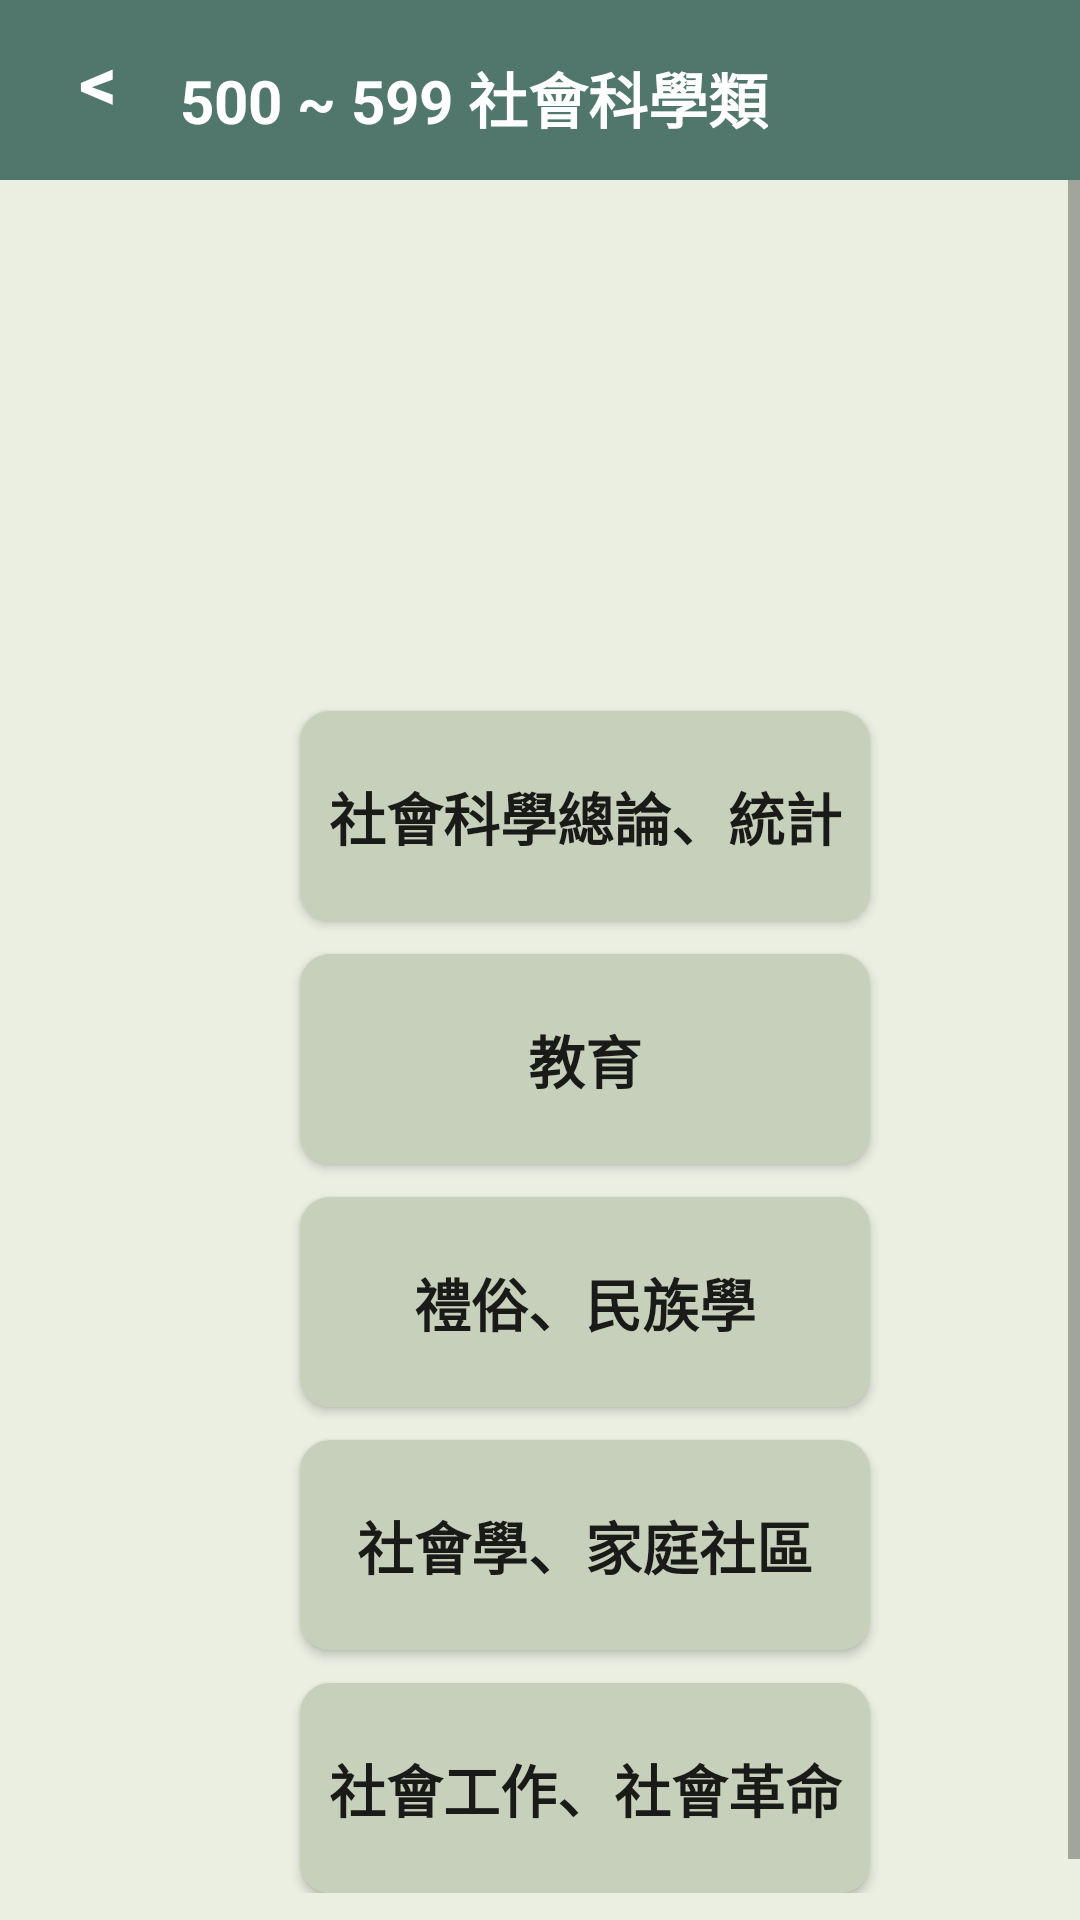

Reconstruct the res/layout file that produces this screen, plus the resources it refers to.
<!-- AndroidManifest.xml: application theme Theme.MyApplication -->
<!-- res/layout/activity_social.xml -->
<?xml version="1.0" encoding="utf-8"?>
<RelativeLayout xmlns:android="http://schemas.android.com/apk/res/android"
    xmlns:app="http://schemas.android.com/apk/res-auto"
    xmlns:tools="http://schemas.android.com/tools"
    android:layout_width="fill_parent"
    android:layout_height="fill_parent"
    android:orientation="vertical"
    android:background="@color/bar_green"
    tools:context=".social">

    <LinearLayout
        android:layout_width="match_parent"
        android:layout_height="match_parent"
        android:background="@color/background"
        android:orientation="vertical">
        <RelativeLayout
            android:layout_width="match_parent"
            android:layout_height="60dp"
            android:background="@color/bar_green"
            android:orientation="vertical" >
            <TextView
                android:id="@+id/back"
                android:layout_width="wrap_content"
                android:layout_height="wrap_content"
                android:background="@null"
                android:gravity="center"
                android:text="@string/back"
                android:layout_marginLeft="20dp"
                android:layout_marginTop="10dp"
                android:textColor="@color/white"
                android:textSize="25sp"
                android:onClick="back"
                tools:ignore="OnClick,UsingOnClickInXml"
                android:textStyle="bold"/>
            <TextView
                android:id="@+id/socailtitle"
                android:layout_width="wrap_content"
                android:layout_height="wrap_content"
                android:background="@null"
                android:gravity="center"
                android:text="@string/social2"
                android:layout_marginLeft="60dp"
                android:layout_marginTop="18dp"
                android:textColor="@color/white"
                android:textSize="20sp"
                android:textStyle="bold"/>
        </RelativeLayout>
        <ScrollView

            android:layout_width="match_parent"
            android:layout_height="match_parent">
        <RelativeLayout
            android:layout_marginTop="80dp"
            android:paddingBottom="30dp"
            android:paddingTop="30dp"
            android:layout_width="match_parent"
            android:layout_height="match_parent"
            android:layout_gravity="center">
            <Button

                android:layout_marginLeft="100dp"
                android:textSize="19sp"
                android:textStyle="bold"
                android:layout_marginTop="8dp"
                android:background="@drawable/c6d0ba_round"
                android:layout_width="190dp"
                android:layout_height="70dp"
                android:onClick="b_2_16"
                android:id="@+id/b1"
                android:text="社會科學總論、統計"

                tools:ignore="OnClick,UsingOnClickInXml" />
            <Button
                android:layout_alignLeft="@+id/b1"
                android:layout_alignRight="@+id/b1"
                android:textSize="19sp"
                android:textStyle="bold"
                android:layout_marginTop="11dp"
                android:background="@drawable/c6d0ba_round"
                android:layout_width="190dp"
                android:layout_height="70dp"
                android:layout_below="@+id/b1"
                android:onClick="b_2_17"
                android:id="@+id/b2"
                android:text="教育"

                tools:ignore="OnClick,UsingOnClickInXml" />
            <Button
                android:layout_alignLeft="@+id/b2"
                android:layout_alignRight="@+id/b2"

                android:textSize="19sp"
                android:textStyle="bold"
                android:layout_marginTop="11dp"
                android:background="@drawable/c6d0ba_round"
                android:layout_width="190dp"
                android:layout_height="70dp"
                android:layout_below="@+id/b2"
                android:onClick="b_2_18"
                android:id="@+id/b3"
                android:text="禮俗、民族學"

                tools:ignore="OnClick,UsingOnClickInXml" />
            <Button
                android:layout_alignLeft="@+id/b3"
                android:layout_alignRight="@+id/b3"

                android:textSize="19sp"
                android:textStyle="bold"
                android:layout_marginTop="11dp"
                android:background="@drawable/c6d0ba_round"
                android:layout_width="190dp"
                android:layout_height="70dp"
                android:layout_below="@id/b3"
                android:onClick="b_2_19"
                android:id="@+id/b4"
                android:text="社會學、家庭社區"

                tools:ignore="OnClick,UsingOnClickInXml" />
            <Button
                android:layout_alignLeft="@+id/b4"
                android:layout_alignRight="@+id/b4"
                android:textSize="19sp"
                android:textStyle="bold"
                android:layout_marginTop="11dp"
                android:background="@drawable/c6d0ba_round"
                android:layout_width="190dp"
                android:layout_height="70dp"

                android:layout_below="@+id/b4"
                android:onClick="b_2_20"
                android:id="@+id/b5"
                android:text="社會工作、社會革命"

                tools:ignore="OnClick,UsingOnClickInXml" />
            <Button
                android:layout_alignBottom="@+id/b3"
                android:layout_alignTop="@+id/b3"
                android:layout_marginLeft="100dp"
                android:textSize="19sp"
                android:textStyle="bold"

                android:background="@drawable/a2b38b_green"
                android:layout_width="190dp"
                android:layout_height="56dp"
                android:layout_toRightOf="@+id/b3"
                android:layout_below="@+id/b2"
                android:onClick="b_3_1"
                android:id="@+id/b6"
                android:text="經濟、貨幣"

                tools:ignore="OnClick,UsingOnClickInXml" />
            <Button
                android:layout_alignBottom="@+id/b1"
                android:layout_alignTop="@+id/b1"
                android:layout_marginLeft="100dp"
                android:textSize="19sp"
                android:textStyle="bold"

                android:background="@drawable/a2b38b_green"
                android:layout_width="190dp"
                android:layout_height="56dp"
                android:layout_toRightOf="@+id/b1"
                android:onClick="b_3_2"
                android:id="@+id/b7"
                android:text="政治學"

                tools:ignore="OnClick,UsingOnClickInXml" />

            <Button
                android:layout_alignBottom="@+id/b2"
                android:layout_alignTop="@+id/b2"
                android:layout_marginLeft="100dp"
                android:textSize="19sp"
                android:textStyle="bold"

                android:background="@drawable/a2b38b_green"
                android:layout_width="190dp"
                android:layout_height="56dp"
                android:layout_toRightOf="@+id/b5"
                android:layout_below="@+id/b1"
                android:onClick="b_3_3"
                android:id="@+id/b8"
                android:text="國際關係"

                tools:ignore="OnClick,UsingOnClickInXml" />

            <Button
                android:layout_alignBottom="@+id/b4"
                android:layout_alignTop="@+id/b4"
                android:layout_marginLeft="100dp"
                android:textSize="19sp"
                android:textStyle="bold"
                android:background="@drawable/a2b38b_green"
                android:layout_width="190dp"
                android:layout_height="56dp"
                android:layout_toRightOf="@+id/b3"
                android:layout_below="@+id/b4"
                android:onClick="b_3_4"
                android:id="@+id/b9"
                android:text="法律"

                tools:ignore="OnClick,UsingOnClickInXml" />

            <Button
                android:layout_alignBottom="@+id/b4"
                android:layout_alignTop="@+id/b4"
                android:layout_marginLeft="100dp"
                android:textSize="19sp"
                android:textStyle="bold"
                android:background="@drawable/a2b38b_green"
                android:layout_width="190dp"
                android:layout_height="56dp"
                android:layout_toRightOf="@+id/b3"
                android:onClick="b_3_5"
                android:id="@+id/b10"
                android:text="軍事"
                android:layout_below="@id/b3"
                tools:ignore="OnClick,UsingOnClickInXml" />

        </RelativeLayout>
        </ScrollView>
    </LinearLayout>
</RelativeLayout>
<!-- resources referenced by this layout -->
<resources>
  <color name="background">#FFEBEFE2</color>
  <color name="bar_green">#FF51776C</color>
  <color name="white">#FFFFFFFF</color>
  <!-- drawable a2b38b_green (drawable) -->
  <?xml version="1.0" encoding="utf-8"?>
  <shape xmlns:android="http://schemas.android.com/apk/res/android"
      android:shape="rectangle" android:padding="10dp">
      <solid android:color="@color/a2b38b_green"/>
      <corners android:radius="10dp"/>
  </shape>
  <!-- drawable c6d0ba_round (drawable) -->
  <?xml version="1.0" encoding="utf-8"?>
  <shape xmlns:android="http://schemas.android.com/apk/res/android"
      android:shape="rectangle" android:padding="10dp">
      <solid android:color="@color/login_green"/>
      <corners android:radius="10dp"/>
  </shape>
  <string name="back"> &lt;  </string>
  <string name="social2">500 ~ 599 社會科學類</string>
  <style name="Theme.MyApplication" parent="Theme.MaterialComponents.DayNight.NoActionBar">
          
  
          <item name="windowNoTitle">true</item>
          <item name="windowActionBar">false</item>
          <item name="android:windowFullscreen">true</item>
          <item name="colorPrimary">@color/bar_green</item>
          <item name="colorPrimaryVariant">@color/bar_green</item>
          <item name="colorOnPrimary">@color/black</item>
          
          <item name="colorSecondary">@color/teal_200</item>
          <item name="colorSecondaryVariant">@color/teal_700</item>
          <item name="colorOnSecondary">@color/black</item>
          
          <item name="android:statusBarColor" tools:targetApi="l">?attr/colorPrimaryVariant</item>
          
      </style>
  <color name="a2b38b_green">#A2B38B</color>
  <color name="login_green">#FFC6D0BA</color>
  <color name="black">#FF000000</color>
  <color name="teal_200">#FF03DAC5</color>
  <color name="teal_700">#FF018786</color>
</resources>
